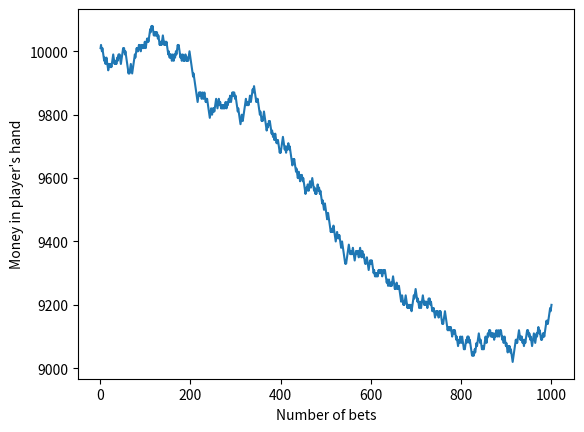

The matplotlib source for this figure:
import random
import matplotlib.pyplot as plt

def casino():
    #initializing the variables
    total_money = 10000 #Player starts with 10000 CAD
    num_of_bets = 1000 #We will simulate 1000 bets
    bet_money = 10 # We are playeing 10 CAD every bet
    #initializing the lists to be plotted
    num_of_bet = []
    money = []
    #start with bet #1
    bet=1
    #########################################################################################
    #A loop to iterate over the number of bets
    while bet <= num_of_bets:
        #Generate a random number between 0 - 50
        roll=random.randint(0,50)
        #If the player wins
        if roll!=0 and roll%2==0:
            #update total_money
            total_money+=10
        #If the player lost
        else:
            #update total_money
            total_money-=10
        num_of_bet.append(bet)
        money.append(total_money)
        bet+=1
    #Plot the data
    plt.plot(num_of_bet,money)
    plt.ylabel("Money in player's hand")
    plt.xlabel("Number of bets")
    plt.show()

    # Hypothesis
    if money[-1]<10000:
        print("Yes the hypothesis is true.")
    else:
        print("No the hypothesis is false.")
    #########################################################################################
casino()